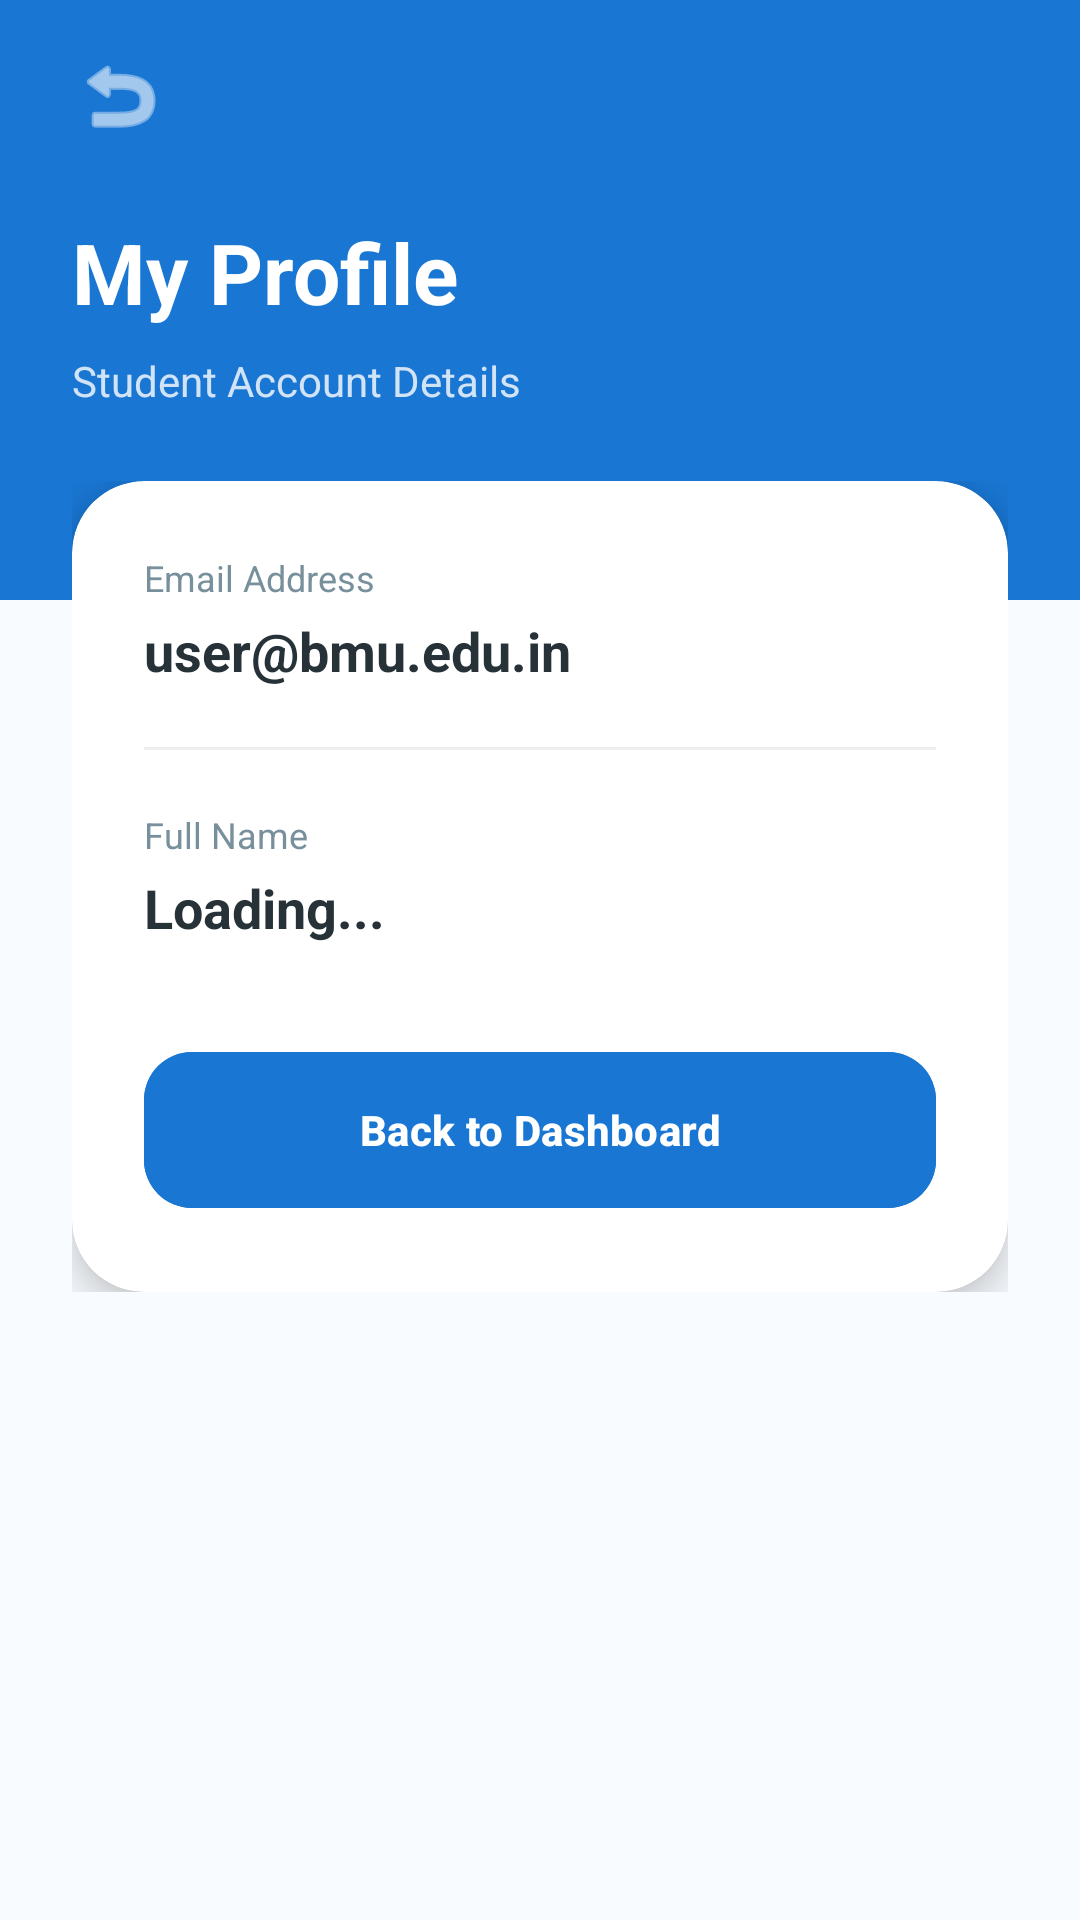

Layout XML and referenced resources for this Android screen:
<!-- AndroidManifest.xml: application theme Theme.CareCrew -->
<!-- res/layout/activity_profile_details.xml -->
<?xml version="1.0" encoding="utf-8"?>
<androidx.constraintlayout.widget.ConstraintLayout xmlns:android="http://schemas.android.com/apk/res/android"
    xmlns:app="http://schemas.android.com/apk/res-auto"
    xmlns:tools="http://schemas.android.com/tools"
    android:layout_width="match_parent"
    android:layout_height="match_parent"
    android:background="#F8FBFF"
    tools:context=".ProfileDetailsActivity">

    
    <View
        android:id="@+id/headerBackground"
        android:layout_width="match_parent"
        android:layout_height="200dp"
        android:background="@color/primary_blue"
        app:layout_constraintTop_toTopOf="parent" />

    
    <ImageView
        android:id="@+id/btnBackImage"
        android:layout_width="32dp"
        android:layout_height="32dp"
        android:layout_marginStart="24dp"
        android:layout_marginTop="16dp"
        android:src="@android:drawable/ic_menu_revert"
        android:contentDescription="Back"
        app:layout_constraintStart_toStartOf="parent"
        app:layout_constraintTop_toTopOf="parent"
        app:tint="#FFFFFF" />

    
    <TextView
        android:id="@+id/screenTitle"
        android:layout_width="wrap_content"
        android:layout_height="wrap_content"
        android:layout_marginStart="24dp"
        android:layout_marginTop="24dp"
        android:text="My Profile"
        android:textColor="#FFFFFF"
        android:textSize="28sp"
        android:textStyle="bold"
        app:layout_constraintStart_toStartOf="parent"
        app:layout_constraintTop_toBottomOf="@id/btnBackImage" />

    <TextView
        android:id="@+id/screenSubtitle"
        android:layout_width="wrap_content"
        android:layout_height="wrap_content"
        android:layout_marginStart="24dp"
        android:layout_marginTop="8dp"
        android:text="Student Account Details"
        android:textColor="#CCFFFFFF"
        android:textSize="14sp"
        app:layout_constraintStart_toStartOf="parent"
        app:layout_constraintTop_toBottomOf="@id/screenTitle" />

    <ScrollView
        android:layout_width="match_parent"
        android:layout_height="0dp"
        android:clipToPadding="false"
        android:paddingBottom="24dp"
        app:layout_constraintBottom_toBottomOf="parent"
        app:layout_constraintTop_toBottomOf="@id/screenSubtitle">

        <LinearLayout
            android:layout_width="match_parent"
            android:layout_height="wrap_content"
            android:orientation="vertical"
            android:padding="24dp">

            <androidx.cardview.widget.CardView
                android:layout_width="match_parent"
                android:layout_height="wrap_content"
                app:cardCornerRadius="24dp"
                app:cardElevation="8dp">

                <LinearLayout
                    android:layout_width="match_parent"
                    android:layout_height="wrap_content"
                    android:orientation="vertical"
                    android:padding="24dp">

                    <TextView
                        android:layout_width="wrap_content"
                        android:layout_height="wrap_content"
                        android:text="Email Address"
                        android:textColor="#78909C"
                        android:textSize="12sp" />

                    <TextView
                        android:id="@+id/tvProfileEmail"
                        android:layout_width="wrap_content"
                        android:layout_height="wrap_content"
                        android:layout_marginTop="4dp"
                        android:text="user@bmu.edu.in"
                        android:textColor="#263238"
                        android:textSize="18sp"
                        android:textStyle="bold" />

                    <View
                        android:layout_width="match_parent"
                        android:layout_height="1dp"
                        android:layout_marginVertical="20dp"
                        android:background="#EEEEEE" />

                    <TextView
                        android:layout_width="wrap_content"
                        android:layout_height="wrap_content"
                        android:text="Full Name"
                        android:textColor="#78909C"
                        android:textSize="12sp" />

                    <TextView
                        android:id="@+id/tvProfileName"
                        android:layout_width="wrap_content"
                        android:layout_height="wrap_content"
                        android:layout_marginTop="4dp"
                        android:text="Loading..."
                        android:textColor="#263238"
                        android:textSize="18sp"
                        android:textStyle="bold" />

                    <com.google.android.material.button.MaterialButton
                        android:id="@+id/btnBack"
                        android:layout_width="match_parent"
                        android:layout_height="60dp"
                        android:layout_marginTop="32dp"
                        android:backgroundTint="@color/primary_blue"
                        android:text="Back to Dashboard"
                        android:textAllCaps="false"
                        android:textColor="#FFFFFF"
                        android:textStyle="bold"
                        app:cornerRadius="16dp" />

                </LinearLayout>
            </androidx.cardview.widget.CardView>
        </LinearLayout>
    </ScrollView>

</androidx.constraintlayout.widget.ConstraintLayout>
<!-- resources referenced by this layout -->
<resources>
  <color name="primary_blue">#1976D2</color>
  <style name="Theme.CareCrew" parent="Base.Theme.CareCrew" />
  <style name="Base.Theme.CareCrew" parent="Theme.Material3.DayNight.NoActionBar">
          
          
      </style>
</resources>
